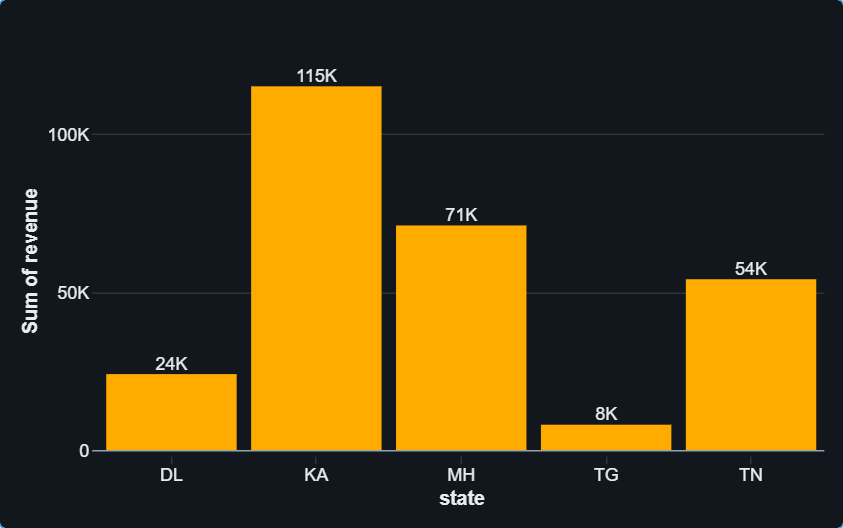

The data file committed next to this chart (first rows):
revenue, state
24000, DL
115000, KA
71000, MH
8000, TG
54000, TN
